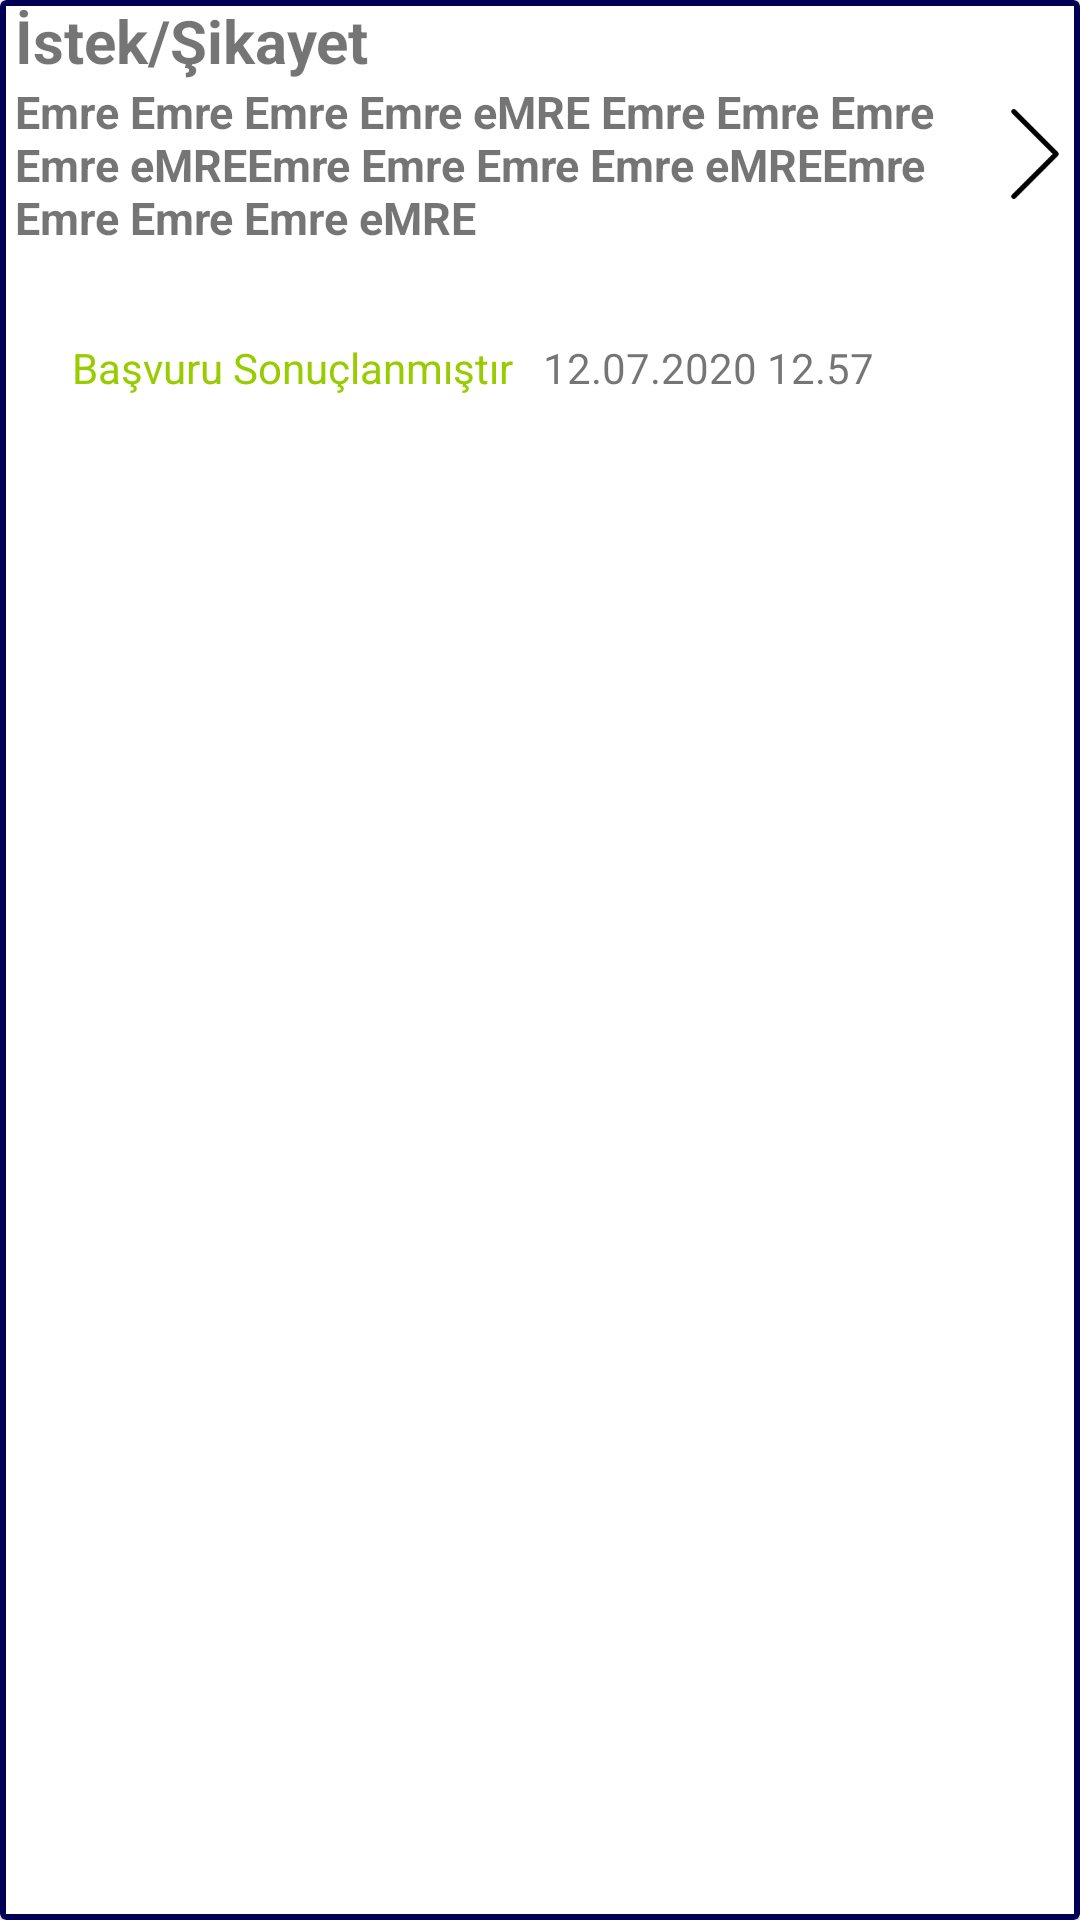

Produce the Android XML layout that renders to this screen, including the resource entries it uses.
<!-- AndroidManifest.xml: application theme AppTheme -->
<!-- res/layout/adapter_complaint.xml -->
<?xml version="1.0" encoding="utf-8"?>
<com.google.android.material.card.MaterialCardView xmlns:android="http://schemas.android.com/apk/res/android"
    xmlns:app="http://schemas.android.com/apk/res-auto"
    xmlns:tools="http://schemas.android.com/tools"
    android:id="@+id/cardViewComplaint"
    style="@style/Widget.MaterialComponents.CardView"
    android:layout_width="match_parent"
    android:layout_height="wrap_content"
    android:layout_marginLeft="1dp"
    android:layout_marginRight="1dp"
    android:layout_marginBottom="5dp"
    app:cardCornerRadius="@dimen/cardview_default_radius"
    app:strokeColor="@color/primaryDarkColor"
    app:strokeWidth="2dp"
    tools:ignore="PrivateResource">

    <LinearLayout
        android:layout_width="match_parent"
        android:layout_height="wrap_content"
        android:orientation="vertical">

        <LinearLayout
            android:layout_width="match_parent"
            android:layout_height="wrap_content"
            android:orientation="horizontal">

            <LinearLayout
                android:layout_width="wrap_content"
                android:layout_height="wrap_content"
                android:layout_weight="0.9"
                android:orientation="vertical">

                <TextView
                    android:layout_width="wrap_content"
                    android:layout_height="wrap_content"
                    android:layout_marginLeft="5dp"
                    android:text="İstek/Şikayet"
                    android:textSize="20sp"
                    android:textStyle="bold" />

                <TextView
                    android:id="@+id/txtComplaintMesssage"
                    android:layout_width="wrap_content"
                    android:layout_height="wrap_content"
                    android:layout_marginLeft="5dp"
                    android:text="Emre Emre Emre Emre eMRE Emre Emre Emre Emre eMREEmre Emre Emre Emre eMREEmre Emre Emre Emre eMRE"
                    android:textSize="15sp"
                    android:textStyle="bold" />

                <ImageView
                    android:layout_width="match_parent"
                    android:layout_height="20dp"
                    android:layout_gravity="center|start"
                    android:layout_marginLeft="2dp"
                    android:background="@drawable/minus" />


            </LinearLayout>

            <LinearLayout
                android:layout_width="wrap_content"
                android:layout_height="wrap_content"
                android:layout_gravity="center"
                android:layout_weight="0"
                android:orientation="horizontal">

                <ImageView
                    android:layout_width="30dp"
                    android:layout_height="30dp"
                    android:src="@drawable/next" />
            </LinearLayout>


        </LinearLayout>

        <LinearLayout
            android:layout_width="match_parent"
            android:layout_height="40dp"
            android:orientation="horizontal">

            <ImageView
                android:layout_width="20dp"
                android:layout_height="20dp"
                android:layout_gravity="center|start"
                android:layout_marginLeft="2dp"
                android:background="@drawable/writing" />

            <TextView
                android:id="@+id/txtComplaintStatu"
                android:layout_width="wrap_content"
                android:layout_height="wrap_content"
                android:layout_gravity="start|center"
                android:layout_marginLeft="2dp"
                android:text="Başvuru Sonuçlanmıştır"
                android:textColor="@android:color/holo_green_light" />

            <TextView
                android:id="@+id/txtComplaintDate"
                android:layout_width="wrap_content"
                android:layout_height="wrap_content"
                android:layout_gravity="start|center"
                android:layout_marginLeft="10dp"
                android:text="12.07.2020 12.57" />

        </LinearLayout>

    </LinearLayout>


</com.google.android.material.card.MaterialCardView>
<!-- resources referenced by this layout -->
<resources>
  <color name="primaryDarkColor">#000055</color>
  <!-- drawable next: png bitmap (drawable, 668 bytes) -->
  <style name="AppTheme" parent="Theme.MaterialComponents.Light.NoActionBar">
          
          <item name="colorPrimary">@color/primaryColor</item>
          <item name="colorPrimaryDark">@color/primaryDarkColor</item>
          <item name="colorAccent">@color/primaryColor</item>
      </style>
  <color name="primaryColor">#312783</color>
</resources>
